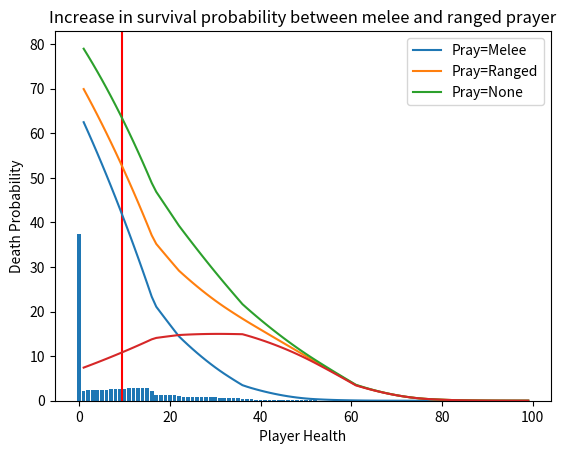

Reproduce this figure in Python.
import matplotlib.pyplot as plt
from pprint import pprint as pp
import numpy as np
from math import floor

class DamageDistribution:
	def __init__(self, c: dict):
		self.c = c
		s = sum(list(self.c.values()))
		if abs(s - 1) >= 1e-8:
			raise ValueError(f"The cumulative distribution sums to {s}, not one.")

		# Fill in missing entries
		for i in range(self.min, self.max):
			self.c[i] = self[i]

	def __add__(self, other):
		m = min(self.min, other.min)
		M = max(self.max, other.max)
		assert self.min == 0
		assert other.min == 0

		con = list(np.convolve(
			[self[i] for i in range(m, M+1)],
			[other[i] for i in range(m, M+1)],
		))
		while con[-1] == 0:
			del con[-1]
		return DamageDistribution(dict(enumerate(con)))

	def __getitem__(self, damage):
		return self.c.get(damage, 0)
	
	def cdf(self, a=None, b=None):
		if a is None:
			a = self.min
		if b is None:
			b = self.max
		return sum(self[i] for i in range(a, b+1))

	@property
	def mean(self):
		return np.average(list(self.c.keys()), weights=list(self.c.values()))

	@property
	def max(self):
		return list(self.c.keys())[-1]

	@property
	def min(self):
		return list(self.c.keys())[0]

	def plot(self):
		plt.bar(range(len(self.c)), [100*v for v in list(self.c.values())], align='center')
		plt.axvline(self.mean, color='red')
		# plt.xticks(range(len(self.c)), list(self.c.keys()))
		plt.xlabel('Damage')
		plt.ylabel('Probability')
		return plt

def _join(c_a, c_b, p_b):
	p_a = 1 - p_b
	M = max( max(list(c_a.keys())), max(list(c_b.keys())) )
	c = {}
	for d in range(0, M + 1):
		c[d] = p_a*c_a.get(d, 0) + p_b*c_b.get(d, 0)
	return c

def _transform(distribution, scaling):
	c = {}
	for d, p in distribution.items():
		d = floor(d * scaling)
		c[d] = c.get(d, 0) + p
	return c


def standard(m, a):
	c_plus = a / (m + 1)
	c_0 = 1 - m * c_plus
	c = {0: c_0}
	c.update({
		i: c_plus for i in range(1, m+1)
	})
	return c

def keris(m, a):
	normal = standard(m, a)
	triple = _transform(normal, 3)
	return _join(normal, triple, 1/51)

def verac(m, a):
	normal = standard(m, a)
	perfect = {d+1: p for d, p in standard(m, 1).items()}
	return _join(normal, perfect, 1/4)

def gadderhammer(m, a):
	normal = standard(m, a)
	double = _transform(normal, 2)
	return _join(normal, double, 5/100)

def ahrim(m, a):
	normal = standard(m, a)
	boosted = _transform(normal, 1.3)
	return _join(normal, boosted, 25/100)

def karil(m, a):
	normal = standard(m, a)
	boosted = _transform(normal, 1.5)
	return _join(normal, boosted, 25/100)

def scythe(m, a):
	normal = standard(m, a)
	half = _transform(normal, 0.5)
	quarter = _transform(normal, 0.25)
	return (  # Acts like 3 separate fighters
		DamageDistribution(normal) +
		DamageDistribution(half) +
		DamageDistribution(quarter)
	).c

def opal(m, a, visible_ranged_level, diary=True):
	increase = floor(0.1*visible_ranged_level)
	normal = standard(m, a)
	bolt = standard(m + increase, a)
	return _join(normal, bolt, (5.5/100) if diary else (5/100))

def pearl(m, a, visible_ranged_level, fiery, diary=True):
	if fiery:
		increase = floor(visible_ranged_level/15)
	else:
		increase = floor(visible_ranged_level/20)
	normal = standard(m, a)
	bolt = standard(m + increase, a)
	return _join(normal, bolt, (6.6/100) if diary else (6/100))

def diamond(m, a, diary=True):
	increase = floor(0.15*m)
	normal = standard(m, a)
	bolt = standard(m + increase, 1)
	return _join(normal, bolt, (11/100) if diary else (10/100))

def dragon(m, a, visible_ranged_level, diary=True):
	increase = floor(0.2*visible_ranged_level)
	normal = standard(m, a)
	bolt = standard(m + increase, a)
	return _join(normal, bolt, (6.6/100) if diary else (6/100))

def onyx(m, a, diary=True):
	increase = floor(0.2*m)
	normal = standard(m, a)
	bolt = standard(m + increase, a)
	return _join(normal, bolt, (11/100) if diary else (10/100))

	

def graardor(praying=None):
	# This is a back-of-envelope calculation
	# Maxed with these gear stats:
	# Stab: +308
	# Slash: +303
	# Crush: +315
	# Magic: +97
	# Range: +327

	melee = standard(0 if 'melee' == praying else 60, 0.54)
	ranged = standard(0 if 'ranged' == praying else 35, 0.60)
	combined = _join(melee, ranged, 1/3)
	
	general = DamageDistribution(combined)
	stack = DamageDistribution(standard(15, 0.25))
	will = DamageDistribution(standard(16, 0.30))
	spike = DamageDistribution(standard(21, 0.16))

	return (general + stack + will + spike).c
	

	

if __name__ == '__main__':
	Dm = DamageDistribution(graardor('melee'))
	Dr = DamageDistribution(graardor('ranged'))
	Dn = DamageDistribution(graardor(None))

	Dm.plot()
	plt.title('Probability of taking damage against General Graardor if piled')
	plt.xlabel('Damage')
	plt.ylabel('Damage Probability')
	plt.show()

	plt.plot(list(range(1, 100)), [100*Dm.cdf(h) for h in range(1, 100)], label='Pray=Melee')
	plt.plot(list(range(1, 100)), [100*Dr.cdf(h) for h in range(1, 100)], label='Pray=Ranged')
	plt.plot(list(range(1, 100)), [100*Dn.cdf(h) for h in range(1, 100)], label='Pray=None')
	plt.title('Probability of being one-shot by General Graardor if piled\n(for a maxed player in high level gear)')
	plt.xlabel('Player Health')
	plt.ylabel('Death Probability')
	plt.legend()
	plt.show()

	plt.plot(list(range(1, 100)), [100*(Dr.cdf(h) - Dm.cdf(h)) for h in range(1, 100)])
	plt.title('Increase in survival probability between melee and ranged prayer')
	plt.xlabel('Player Health')
	plt.ylabel('Death Probability')
	plt.show()
	